Photos from the image-classification dataset "data" in the GitHub repository uwenayoallain/alu-mlp-summative. Its 5 classes are: cercospora leaf spot, healthy, leaf miner, phoma leaf disease, coffee leaf rust.

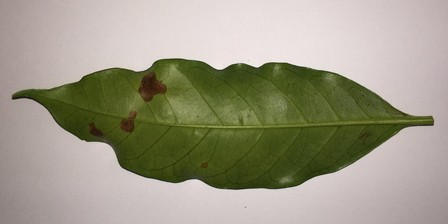
Label: leaf miner

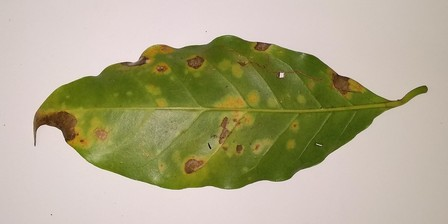
Label: cercospora leaf spot

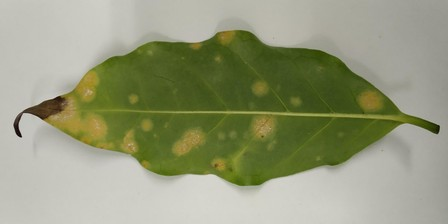
Label: coffee leaf rust

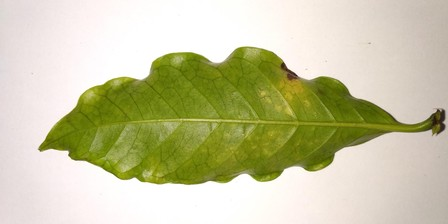
Label: coffee leaf rust

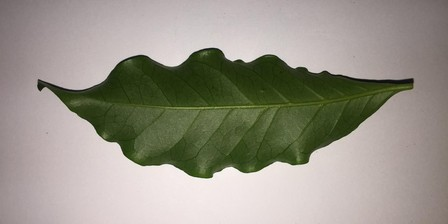
Label: healthy

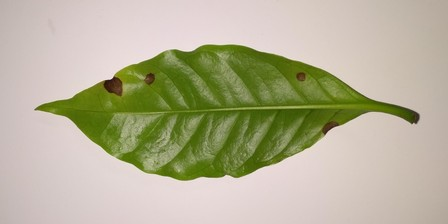
Label: phoma leaf disease
